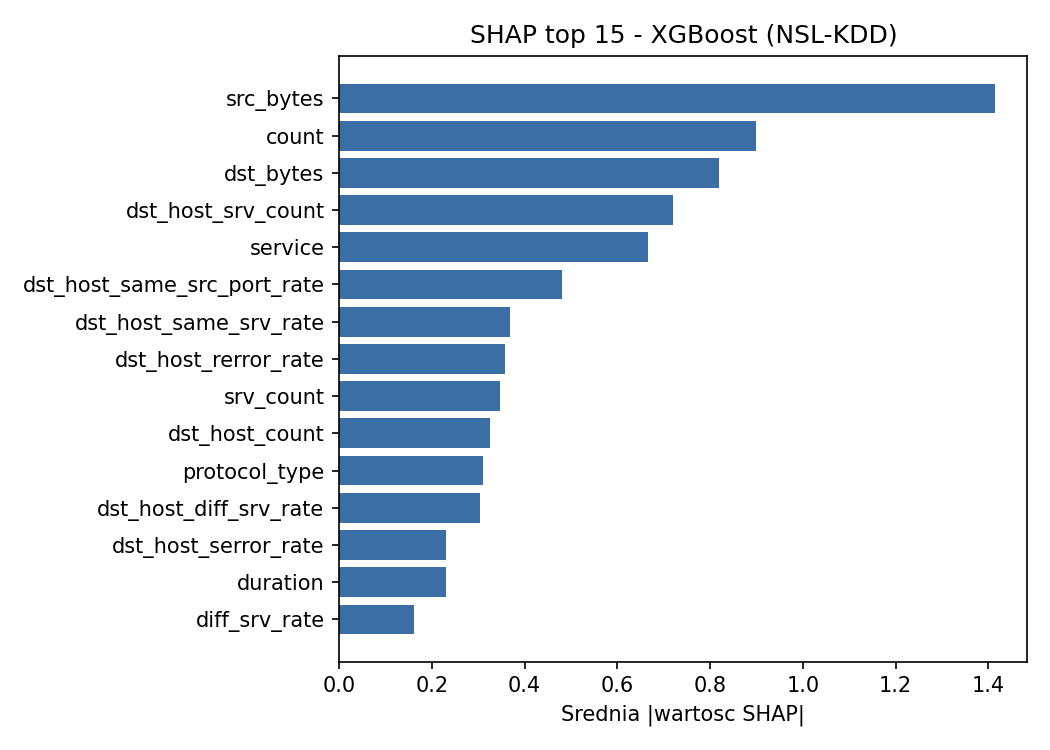

The data file committed next to this chart (first rows):
feature, importance
src_bytes, 1.414
count, 0.899
dst_bytes, 0.8189
dst_host_srv_count, 0.7197
service, 0.6667
dst_host_same_src_port_rate, 0.4806
dst_host_same_srv_rate, 0.3693
dst_host_rerror_rate, 0.3582
srv_count, 0.3462
dst_host_count, 0.325
protocol_type, 0.3107
dst_host_diff_srv_rate, 0.3048
dst_host_serror_rate, 0.2307
duration, 0.2303
diff_srv_rate, 0.1625
flag, 0.1518
dst_host_srv_serror_rate, 0.1448
dst_host_srv_diff_host_rate, 0.1317
same_srv_rate, 0.1314
logged_in, 0.126
wrong_fragment, 0.112
hot, 0.1102
srv_serror_rate, 0.09801
num_file_creations, 0.09204
srv_diff_host_rate, 0.08443
serror_rate, 0.05781
is_guest_login, 0.05251
dst_host_srv_rerror_rate, 0.04974
rerror_rate, 0.03527
num_compromised, 0.02089
srv_rerror_rate, 0.01792
num_failed_logins, 0.01469
num_root, 0.01275
land, 0.008589
root_shell, 0.007679
num_access_files, 0.004595
is_host_login, 0.003391
urgent, 0.002678
su_attempted, 0.0007729
num_shells, 0.0003182
